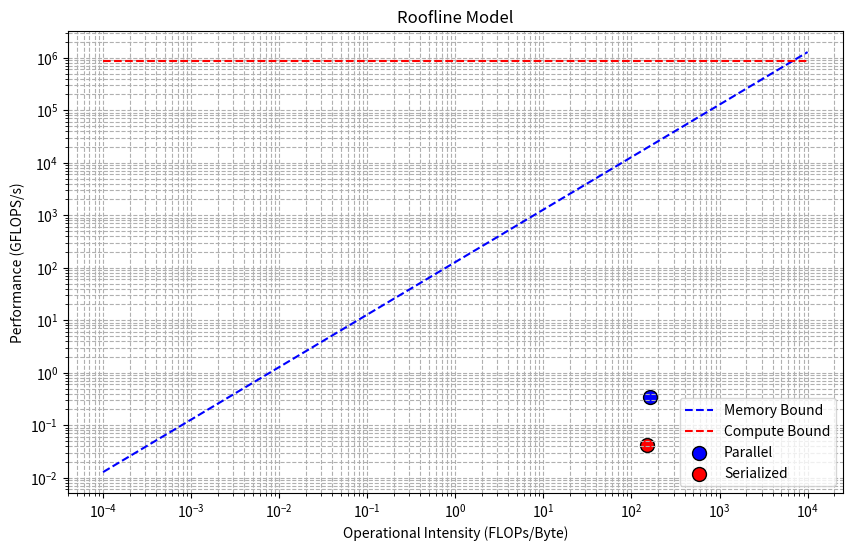

Python code for this plot:
import numpy as np
import matplotlib.pyplot as plt

# 
peak_flops = 18 * 3.0 * 16 * 1000  # GFLOPS
memory_bandwidth = 128  # GB/s

# Create a range of operational intensities
operational_intensities = np.logspace(-4, 4, base=10, num=1000)  # from 0.0001 to 10000 FLOPs/Byte

# Compute the performance limits
memory_bound_performance = memory_bandwidth * operational_intensities
compute_bound_performance = np.array([peak_flops] * len(operational_intensities))

# Plot the roofline model
plt.figure(figsize=(10, 6))
plt.loglog(operational_intensities, memory_bound_performance, label='Memory Bound', linestyle='--', color='blue')
plt.loglog(operational_intensities, compute_bound_performance, label='Compute Bound', linestyle='--', color='red')

plt.scatter([161.50], [0.34], color='blue', s=100, edgecolor='black', label='Parallel')
plt.scatter([150], [0.34/8], color='red', s=100, edgecolor='black', label='Serialized')

plt.xlabel('Operational Intensity (FLOPs/Byte)')
plt.ylabel('Performance (GFLOPS/s)')
plt.title('Roofline Model')
plt.legend()
plt.grid(True, which="both", ls="--")
plt.savefig("roofline.png")